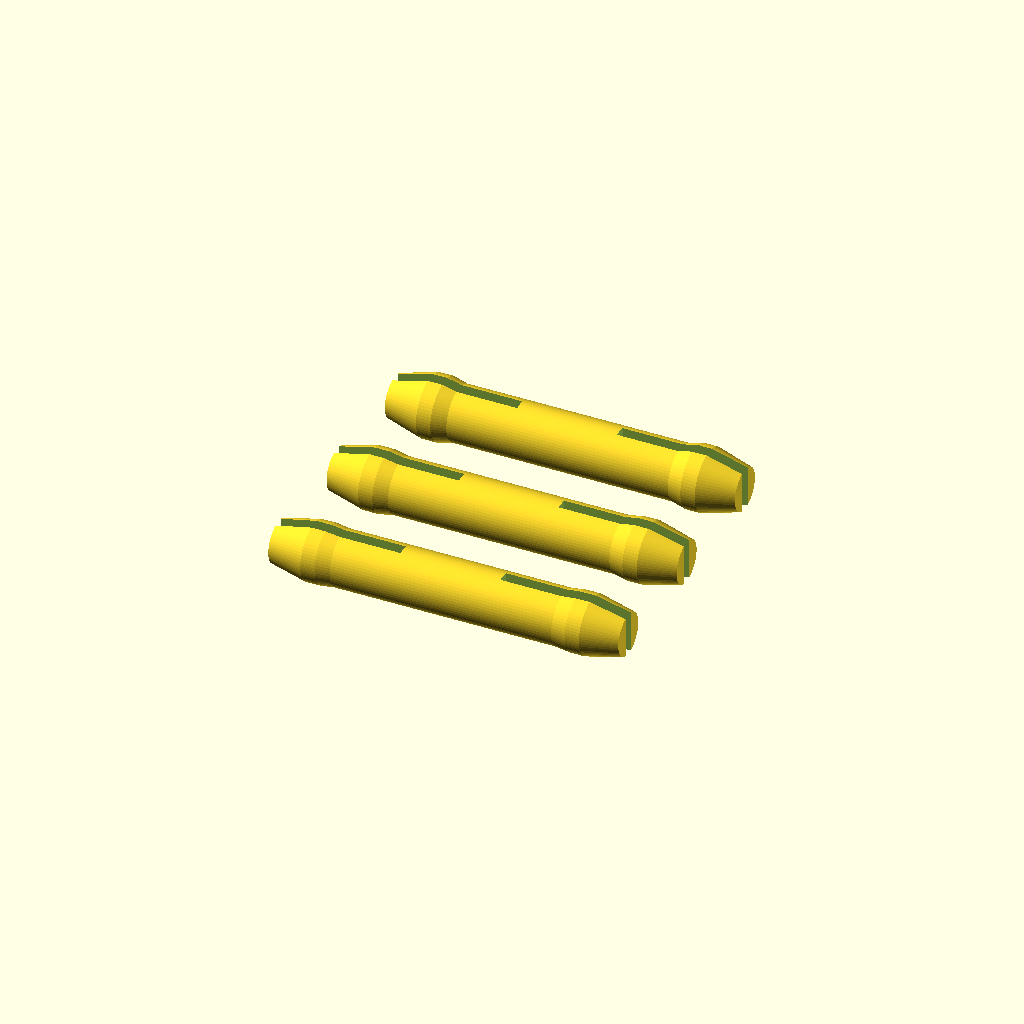
Cell 1: the model at its default parameters.
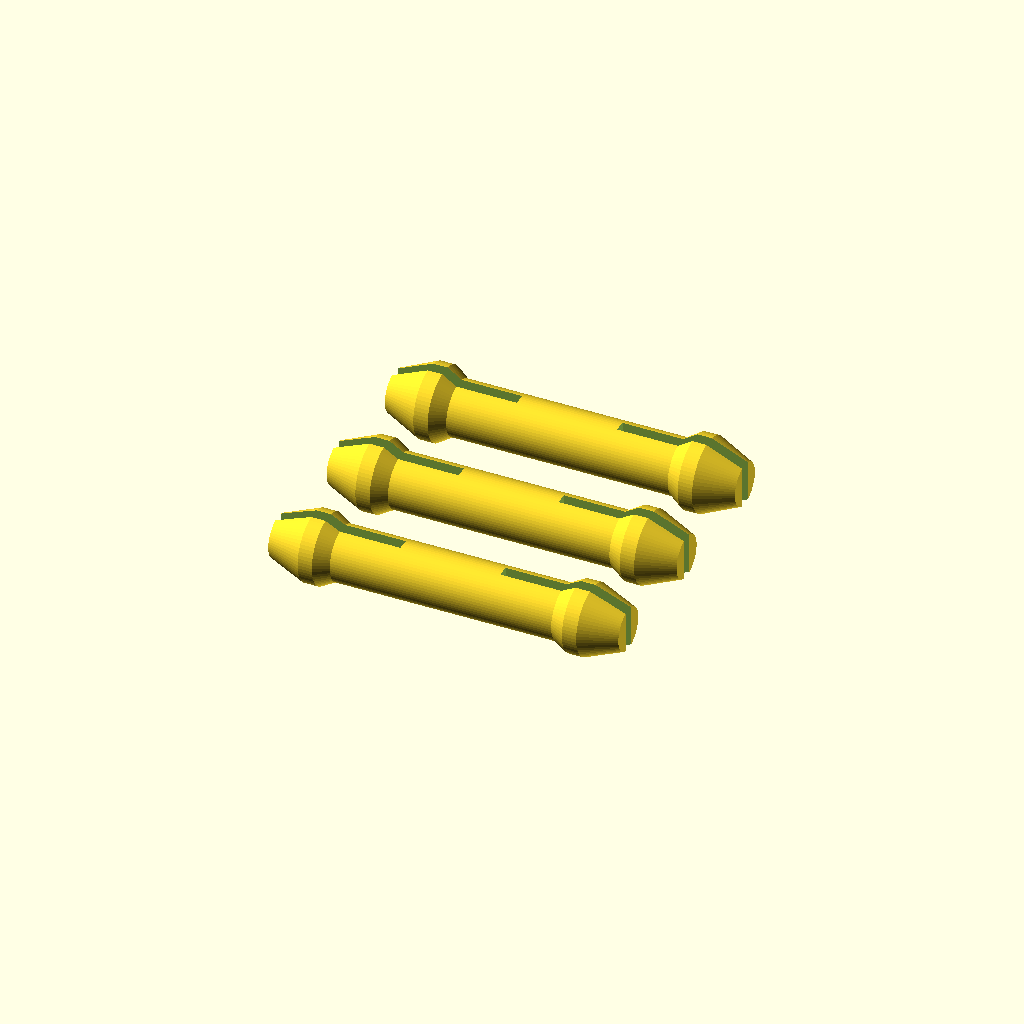
Cell 2: hole_diameter = 4 (everything else at default).
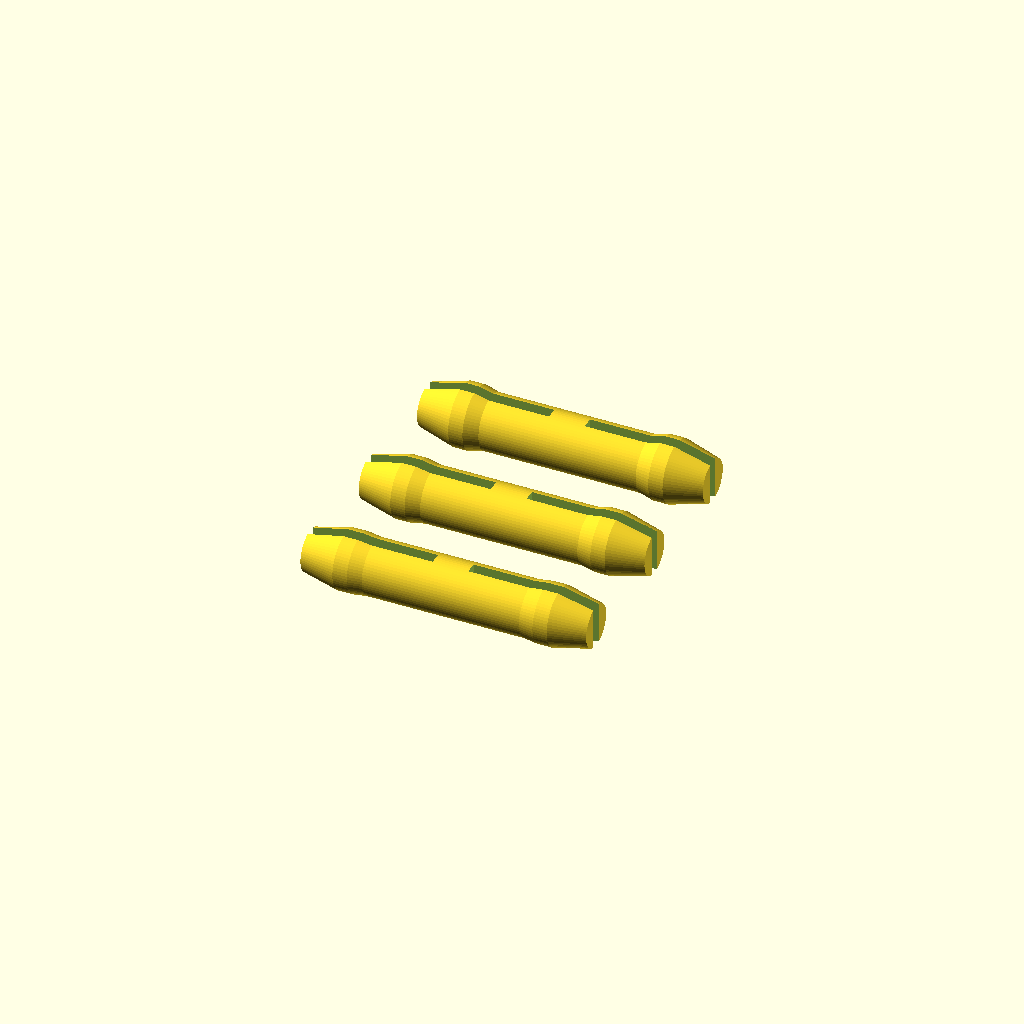
Cell 3: the same model with pin_length = 16.
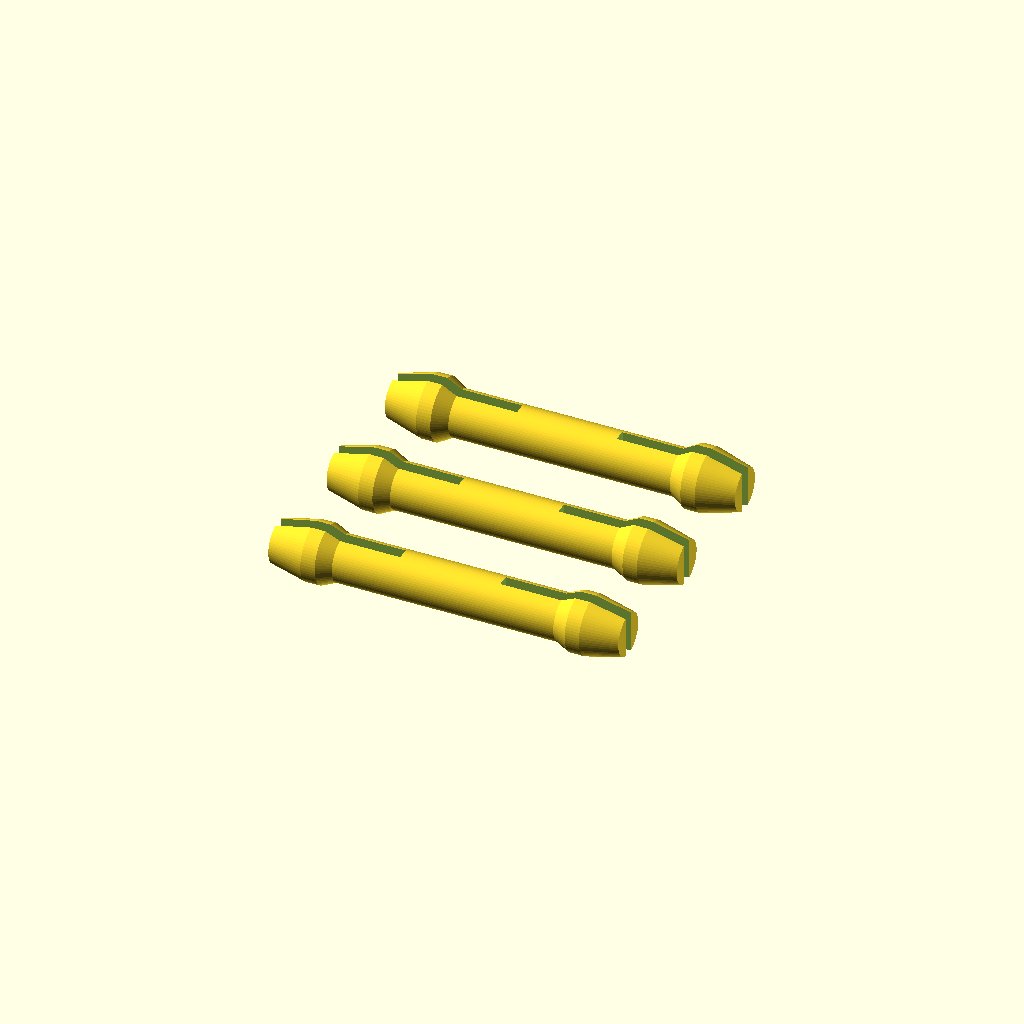
Cell 4: shaft_diameter = 2.6 (everything else at default).
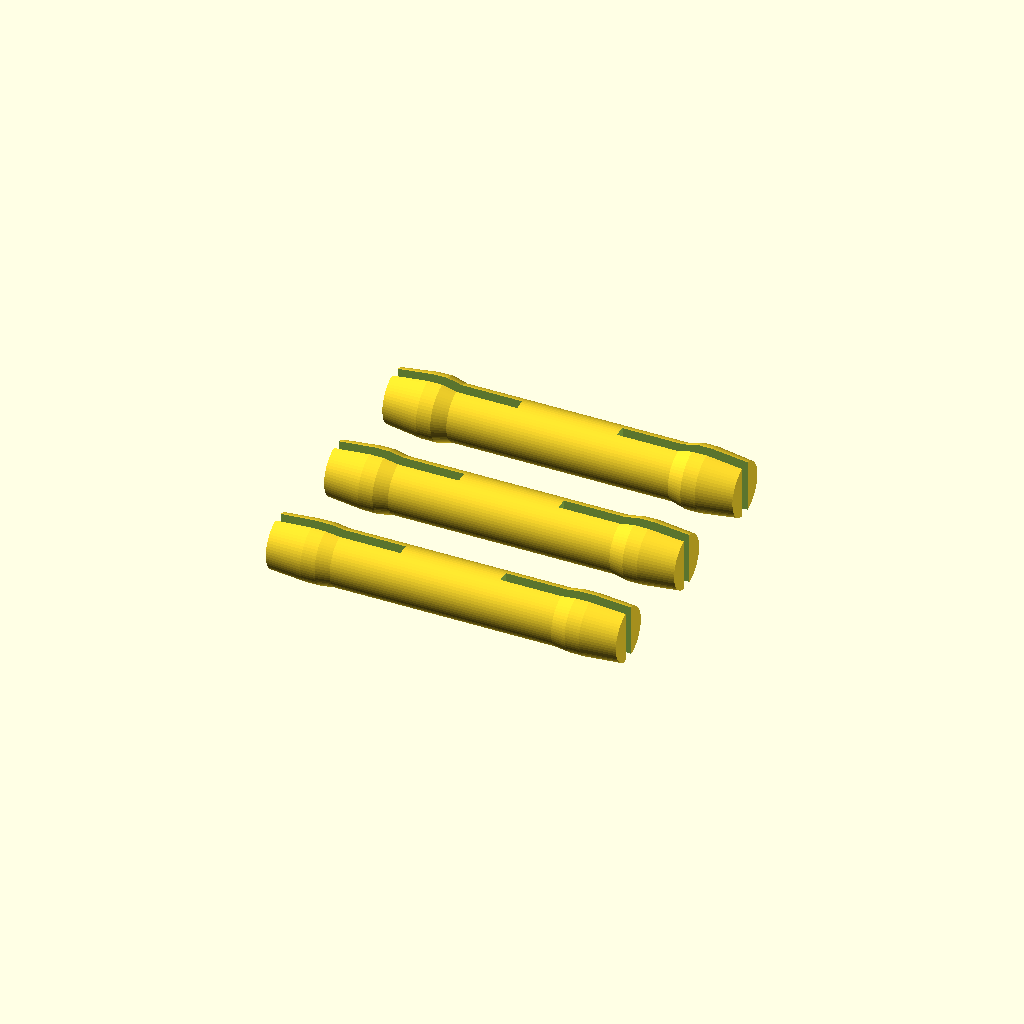
Cell 5 — tip_diameter set to 3, the other parameters unchanged.
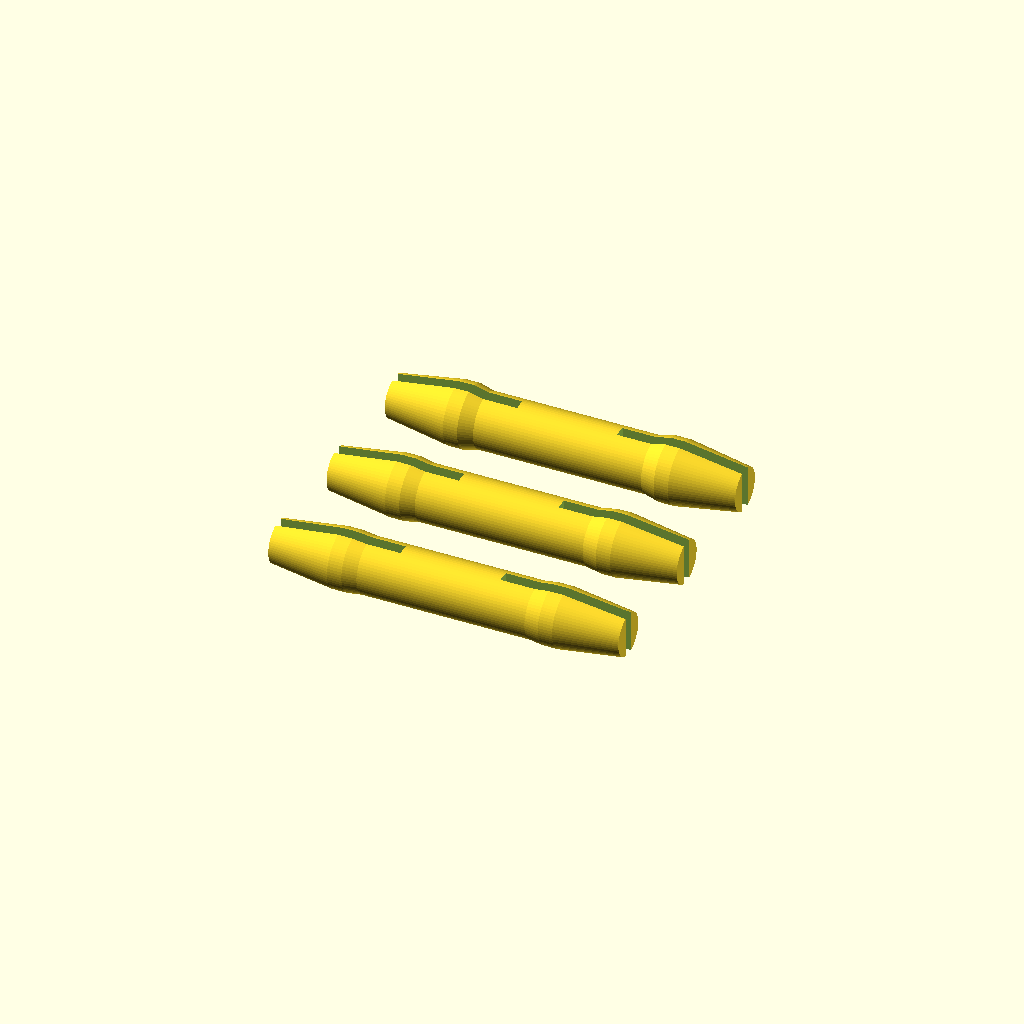
Cell 6: tip_length = 3.5 (everything else at default).
One fixed orthographic camera (rotation 55°, 0°, 25°; colour scheme Cornfield) for every cell.
OpenSCAD source file 010_双头弹性插销.scad:
/*
Gridfinity 底板双头弹性插销

用途：
1. 对准两块底板侧面的连接孔。
2. 先将插销的一端压入第一块底板，再将第二块底板压上。
3. 默认会一次打印松、标准、紧三种公差，从下向上依次排列。
4. 先在两块小底板上试装，选出合适公差后再批量打印。

打印建议：
- PETG 优先，PLA 适合试装或一次性装配。
- 文件已将插销侧躺并削出小平底，无需支撑。
- 0.2 mm 层高，3~4 道墙，100% 填充。
- 如果太紧，选择 loose；如果易松脱，选择 tight。
*/

/* [输出设置] */
// test_set 同时生成松/标准/紧三根；其他选项只生成一根。
fit_mode = "test_set"; // [test_set,loose,standard,tight]

/* [底板孔尺寸] */
// 项目当前底板侧孔的标称直径。
hole_diameter = 3.35; // [3.00:0.05:4.00]
// 两块底板合拢后的插销总长度，留有少量孔底余量。
pin_length = 19.6; // [16.0:0.1:21.0]

/* [弹性和安装] */
// 插销中间杆径，小于孔径以便装配。
shaft_diameter = 3.10; // [2.60:0.05:3.50]
// 两端导向尖的直径。
tip_diameter = 2.40; // [1.80:0.05:3.00]
// 两端导向锥长度。
tip_length = 2.0; // [1.0:0.1:3.5]
// 最大卡紧段长度。
grip_length = 0.8; // [0.4:0.1:1.5]
// 卡紧段回到中间杆径的过渡长度。
shoulder_length = 0.8; // [0.4:0.1:1.5]
// 从每个端部向中间延伸的弹性槽长度。
slot_depth = 7.0; // [4.0:0.5:8.5]
// 弹性槽宽度。
slot_width = 0.65; // [0.40:0.05:1.00]
// 侧躺打印时削掉的底部高度，用于提高首层附着。
flat_cut = 0.25; // [0.10:0.05:0.50]

/* [试件排列] */
test_spacing = 7.0; // [5.0:0.5:12.0]

/* [渲染质量] */
$fn = 64;

// 三档最大卡紧直径：相对标称孔径的偏移量。
function grip_diameter(mode) =
    mode == "loose" ? hole_diameter - 0.05 :
    mode == "tight" ? hole_diameter + 0.15 :
    hole_diameter + 0.05;

// 围绕 Z 轴生成双头卡紧轮廓，再旋转成侧躺打印方向。
module pin_solid(grip_d) {
    half_length = pin_length / 2;
    tip_r = tip_diameter / 2;
    grip_r = grip_d / 2;
    shaft_r = shaft_diameter / 2;
    transition_end = half_length - tip_length - grip_length - shoulder_length;

    assert(transition_end > 0,
        "插销太短：请减小导向锥/卡紧段/过渡段长度");
    assert(slot_depth < half_length - 0.5,
        "弹性槽过深：中间必须保留至少 1 mm 连接段");
    assert(shaft_diameter < grip_d,
        "中间杆径必须小于卡紧直径");

    rotate_extrude(convexity = 10)
        polygon(points = [
            [0, -half_length],
            [tip_r, -half_length],
            [grip_r, -half_length + tip_length],
            [grip_r, -half_length + tip_length + grip_length],
            [shaft_r, -transition_end],
            [shaft_r, transition_end],
            [grip_r, half_length - tip_length - grip_length],
            [grip_r, half_length - tip_length],
            [tip_r, half_length],
            [0, half_length]
        ]);
}

// 从两端切出纵向槽，形成可压缩的双臂。
module slotted_pin(grip_d) {
    half_length = pin_length / 2;

    difference() {
        pin_solid(grip_d);

        translate([-slot_width / 2, -grip_d, -half_length - 0.1])
            cube([slot_width, 2 * grip_d, slot_depth + 0.1]);

        translate([-slot_width / 2, -grip_d, half_length - slot_depth])
            cube([slot_width, 2 * grip_d, slot_depth + 0.1]);
    }
}

// 将插销水平放置，再沿长轴翻滚 90°：
// 弹性槽口从水平改为竖直，左右两条弹性臂都能直接落在打印平台上。
// 最后在下方生成一条窄平面，提高首层附着。
module printable_pin(mode = "standard") {
    grip_d = grip_diameter(mode);
    axis_height = grip_d / 2 - flat_cut;

    intersection() {
        translate([0, 0, axis_height])
            rotate([90, 0, 0])
                rotate([0, 90, 0])
                    slotted_pin(grip_d);

        translate([-pin_length, -grip_d, 0])
            cube([2 * pin_length, 2 * grip_d, 2 * grip_d]);
    }
}

if (fit_mode == "test_set") {
    // 从下向上（-Y 到 +Y）：loose、standard、tight。
    translate([0, -test_spacing, 0]) printable_pin("loose");
    printable_pin("standard");
    translate([0, test_spacing, 0]) printable_pin("tight");
} else {
    printable_pin(fit_mode);
}
Customizer parameters (derived from the source; name, type, default, range or options):
fit_mode: string, default "test_set", options "test_set", "loose", "standard", "tight"
hole_diameter: number, default 3.35, range 3 to 4, step 0.05
pin_length: number, default 19.6, range 16 to 21, step 0.1
shaft_diameter: number, default 3.1, range 2.6 to 3.5, step 0.05
tip_diameter: number, default 2.4, range 1.8 to 3, step 0.05
tip_length: number, default 2, range 1 to 3.5, step 0.1
grip_length: number, default 0.8, range 0.4 to 1.5, step 0.1
shoulder_length: number, default 0.8, range 0.4 to 1.5, step 0.1
slot_depth: number, default 7, range 4 to 8.5, step 0.5
slot_width: number, default 0.65, range 0.4 to 1, step 0.05
flat_cut: number, default 0.25, range 0.1 to 0.5, step 0.05
test_spacing: number, default 7, range 5 to 12, step 0.5
